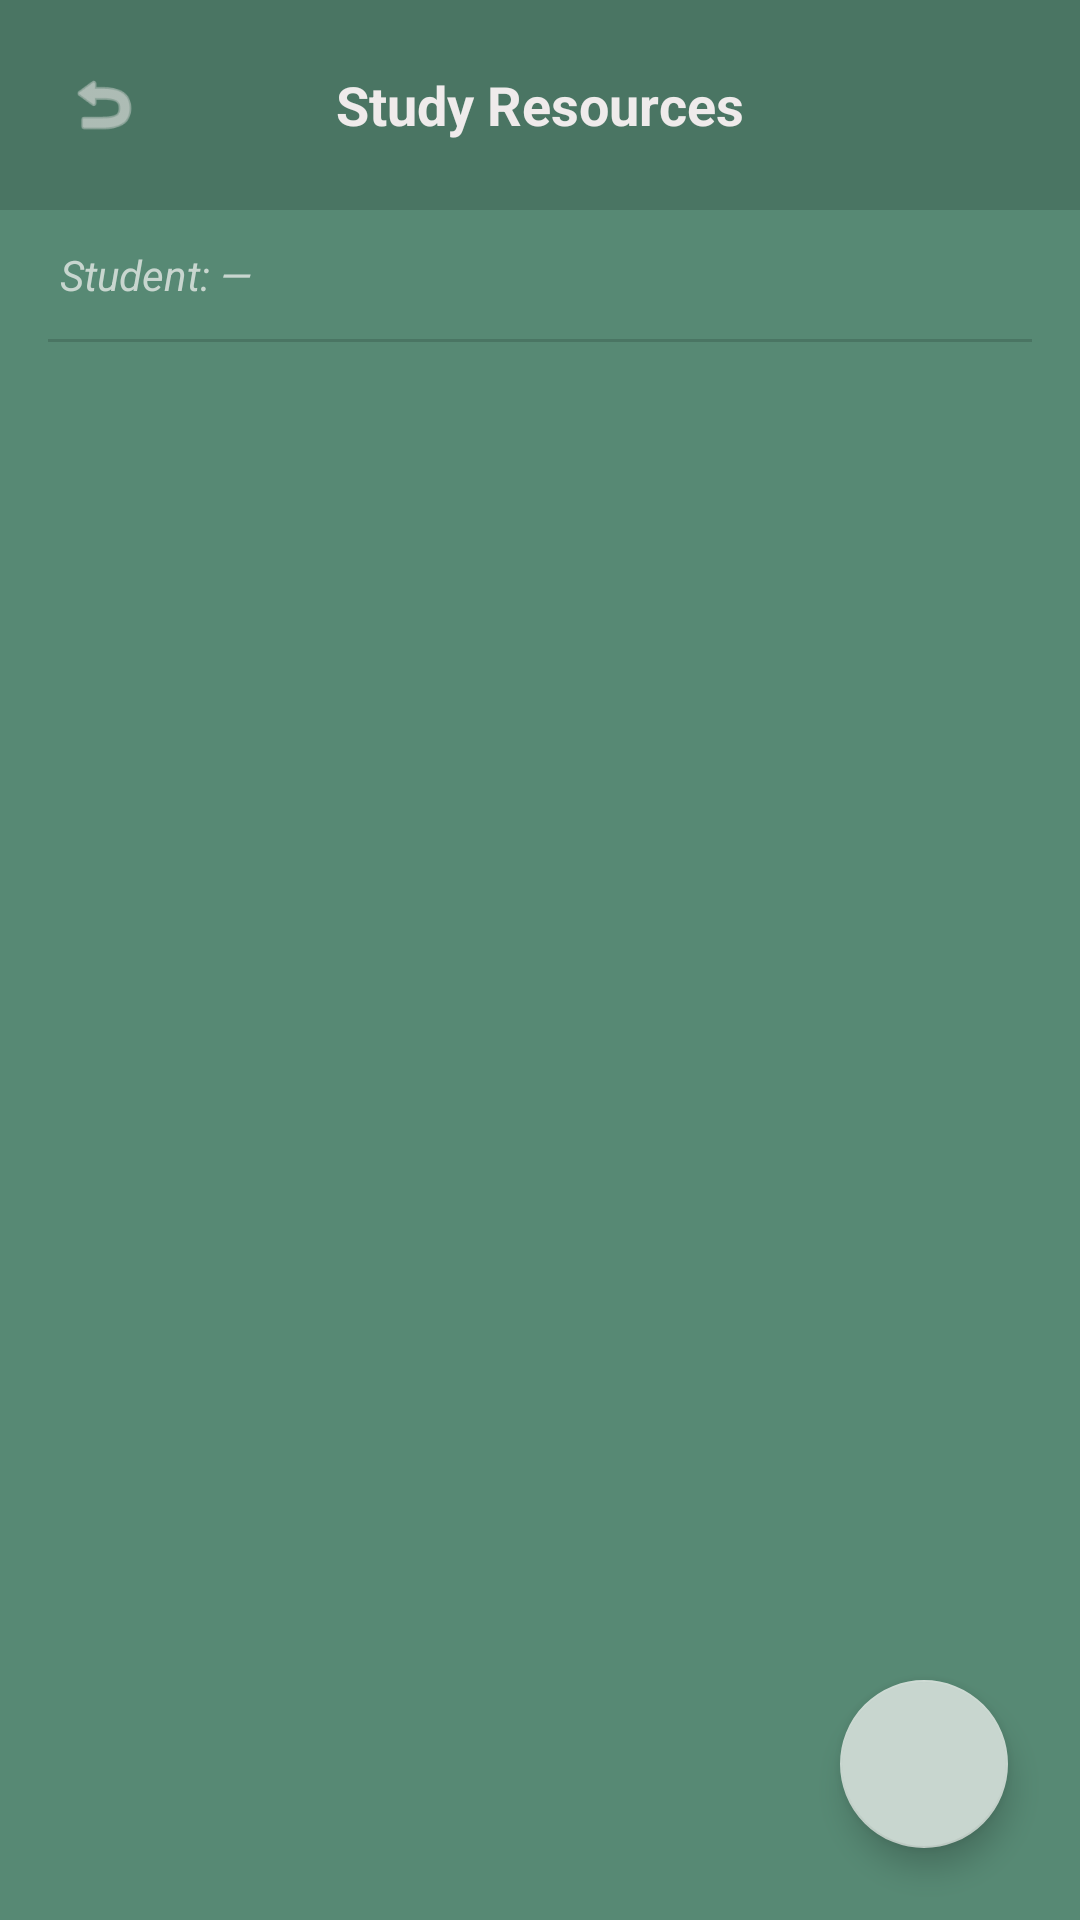

Here is an Android app screen rendered from its layout file. Give the layout XML and the strings, colors and styles it references.
<!-- AndroidManifest.xml: application theme Theme.PeerTutoringMarketplace -->
<!-- res/layout/activity_study_resource.xml -->
<?xml version="1.0" encoding="utf-8"?>
<androidx.drawerlayout.widget.DrawerLayout
    xmlns:android="http://schemas.android.com/apk/res/android"
    xmlns:app="http://schemas.android.com/apk/res-auto"
    android:id="@+id/drawer_layout"
    android:layout_width="match_parent"
    android:layout_height="match_parent"
    android:fitsSystemWindows="true">

    
    
    <FrameLayout
        android:layout_width="match_parent"
        android:layout_height="match_parent">

        <LinearLayout
            android:layout_width="match_parent"
            android:layout_height="match_parent"
            android:orientation="vertical"
            android:background="#578974">

            
            <RelativeLayout
                android:layout_width="match_parent"
                android:layout_height="70dp"
                android:background="#4A7563">

                <ImageView
                    android:id="@+id/btn_back"
                    android:layout_width="45dp"
                    android:layout_height="45dp"
                    android:layout_centerVertical="true"
                    android:layout_marginStart="12dp"
                    android:padding="10dp"
                    android:src="@android:drawable/ic_menu_revert"
                    app:tint="#EFEBEB"
                    android:contentDescription="Back" />

                <TextView
                    android:id="@+id/tv_toolbar_title"
                    android:layout_width="wrap_content"
                    android:layout_height="wrap_content"
                    android:layout_centerInParent="true"
                    android:text="Study Resources"
                    android:textColor="#EFEBEB"
                    android:textSize="18sp"
                    android:textStyle="bold" />

            </RelativeLayout>

            
            <TextView
                android:id="@+id/tv_student_banner"
                android:layout_width="match_parent"
                android:layout_height="wrap_content"
                android:paddingHorizontal="20dp"
                android:paddingVertical="12dp"
                android:text="Student: —"
                android:textColor="#C8D6CF"
                android:textSize="14sp"
                android:textStyle="italic" />

            
            <View
                android:layout_width="match_parent"
                android:layout_height="1dp"
                android:background="#4A7563"
                android:layout_marginHorizontal="16dp" />

            
            <ListView
                android:id="@+id/list_resources"
                android:layout_width="match_parent"
                android:layout_height="0dp"
                android:layout_weight="1"
                android:divider="@null"
                android:clipToPadding="false"
                android:paddingTop="8dp"
                android:paddingBottom="80dp" />

            
            <TextView
                android:id="@+id/tv_empty_resources"
                android:layout_width="match_parent"
                android:layout_height="0dp"
                android:layout_weight="1"
                android:gravity="center"
                android:text="No resources yet."
                android:textColor="#C8D6CF"
                android:textSize="15sp"
                android:textAlignment="center"
                android:visibility="gone" />

        </LinearLayout>

        
        <com.google.android.material.floatingactionbutton.FloatingActionButton
            android:id="@+id/fab_add_resource"
            android:layout_width="wrap_content"
            android:layout_height="wrap_content"
            android:layout_gravity="bottom|end"
            android:layout_margin="24dp"
            android:src="@drawable/ic_add_custom"
            app:backgroundTint="#C8D6CF"
            app:tint="#578974"
            android:contentDescription="Add resource" />

    </FrameLayout>

    
    <com.google.android.material.navigation.NavigationView
        android:id="@+id/nav_view"
        android:layout_width="wrap_content"
        android:layout_height="match_parent"
        android:layout_gravity="start"
        android:background="@android:color/transparent"
        app:elevation="0dp">
        <FrameLayout
            android:id="@+id/menu_container"
            android:layout_width="wrap_content"
            android:layout_height="wrap_content"
            android:layout_marginTop="40dp" />
    </com.google.android.material.navigation.NavigationView>

</androidx.drawerlayout.widget.DrawerLayout>
<!-- resources referenced by this layout -->
<resources>
  <style name="Theme.PeerTutoringMarketplace" parent="Theme.MaterialComponents.DayNight.NoActionBar.Bridge">
          <item name="colorPrimary">@color/purple_500</item>
          <item name="colorPrimaryVariant">@color/purple_700</item>
          <item name="colorOnPrimary">@color/white</item>
  
          <item name="android:statusBarColor">?attr/colorPrimaryVariant</item>
      </style>
  <color name="purple_500">#FF6200EE</color>
  <color name="purple_700">#FF3700B3</color>
  <color name="white">#FFFFFFFF</color>
</resources>
